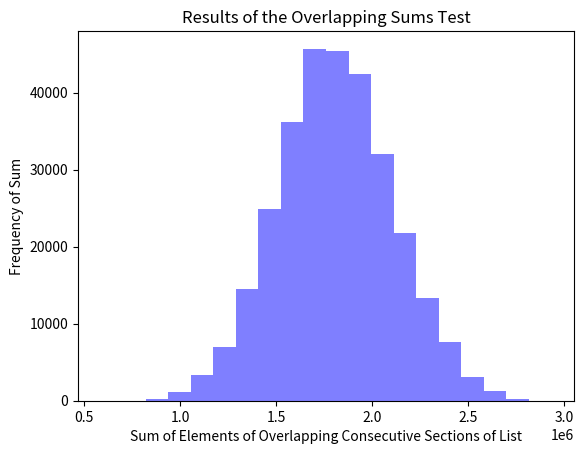

Recreate this plot in Python.
def next_random(previous,n1,n2,n3):
    the_next = (previous * n1 + n2) % n3
    return(the_next)


def list_random(n1,n2,n3):
    output = [1]
    while len(output) <=n3:
        output.append(next_random(output[len(output)-1],n1,n2,n3))
    return output

def overlapping_sums(the_list,sum_length):
    length_of_list = len(the_list)
    the_list.extend(the_list)
    output = []
    for n in range(0,length_of_list):
        output.append(sum(the_list[n:(n + sum_length)]))
    return output

import matplotlib.pyplot as plt
overlap = overlapping_sums(list_random(211111,111112,300007),12)
plt.hist(overlap, 20, facecolor = 'blue', alpha = 0.5)
plt.title('Results of the Overlapping Sums Test')
plt.xlabel('Sum of Elements of Overlapping Consecutive Sections of List')
plt.ylabel('Frequency of Sum')
plt.show()